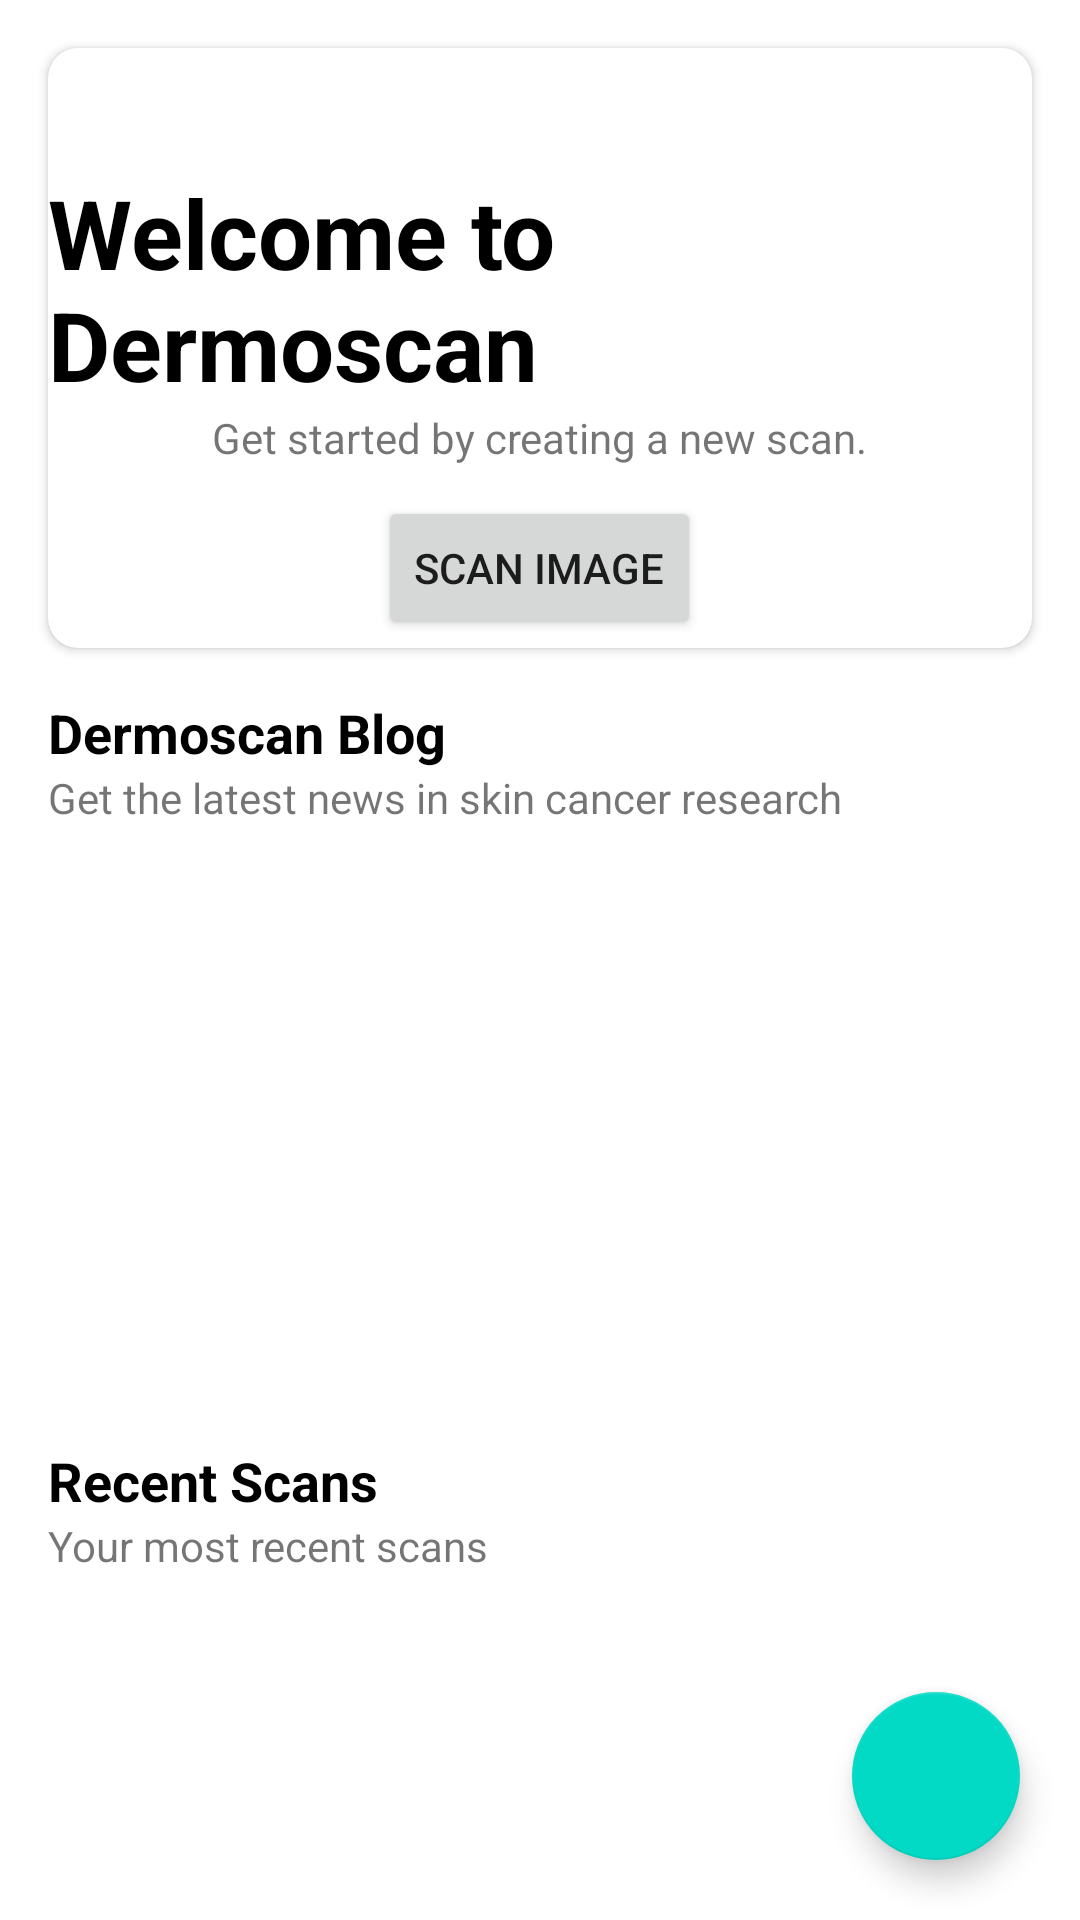

Reconstruct the res/layout file that produces this screen, plus the resources it refers to.
<!-- AndroidManifest.xml: application theme Theme.Dermoscan -->
<!-- res/layout/fragment_base.xml -->
<?xml version="1.0" encoding="utf-8"?>
<androidx.constraintlayout.widget.ConstraintLayout xmlns:android="http://schemas.android.com/apk/res/android"
    xmlns:app="http://schemas.android.com/apk/res-auto"
    xmlns:tools="http://schemas.android.com/tools"
    android:id="@+id/frameLayout"
    android:layout_width="match_parent"
    android:layout_height="match_parent"
    tools:context=".fragments.BaseFragment">

    <com.google.android.material.card.MaterialCardView
        android:id="@+id/cvWelcomeCard"
        android:layout_width="match_parent"
        android:layout_height="200dp"
        android:layout_margin="16dp"
        app:cardCornerRadius="10dp"
        app:cardElevation="2dp"
        app:layout_constraintEnd_toEndOf="parent"
        app:layout_constraintStart_toStartOf="parent"
        app:layout_constraintTop_toTopOf="parent">

        <LinearLayout
            android:layout_width="match_parent"
            android:layout_height="match_parent"
            android:orientation="vertical">

            <TextView
                android:id="@+id/tvFirstFragment"
                android:layout_width="wrap_content"
                android:layout_height="wrap_content"
                android:layout_gravity="center_horizontal"
                android:layout_marginTop="40dp"
                android:text="@string/strWelcomeMessage"
                android:textColor="@color/black"
                android:textSize="32sp"
                android:textStyle="bold" />

            <TextView
                android:id="@+id/tvWelcomeSub"
                android:layout_width="wrap_content"
                android:layout_height="wrap_content"
                android:layout_gravity="center"
                android:text="@string/strWelcomeSub"
                android:textSize="14sp" />

            <Button
                android:id="@+id/btnScanImage"
                android:layout_width="wrap_content"
                android:layout_height="wrap_content"
                android:layout_gravity="center_horizontal"
                android:layout_marginTop="10dp"
                android:text="@string/strNewScan" />
        </LinearLayout>
    </com.google.android.material.card.MaterialCardView>

    <TextView
        android:id="@+id/tvBlogHeader"
        android:layout_width="wrap_content"
        android:layout_height="wrap_content"
        android:layout_marginStart="16dp"
        android:layout_marginTop="16dp"
        android:text="@string/strBlogHeader"
        android:textColor="@color/black"
        android:textSize="18sp"
        android:textStyle="bold"
        app:layout_constraintStart_toStartOf="parent"
        app:layout_constraintTop_toBottomOf="@+id/cvWelcomeCard" />

    <TextView
        android:id="@+id/tvBlogHeaderSub"
        android:layout_width="wrap_content"
        android:layout_height="wrap_content"
        android:layout_marginStart="16dp"
        android:text="@string/strBlogHeaderSub"
        android:textSize="14sp"
        app:layout_constraintStart_toStartOf="parent"
        app:layout_constraintTop_toBottomOf="@+id/tvBlogHeader" />

    <androidx.recyclerview.widget.RecyclerView
        android:id="@+id/rvBlog"
        android:layout_width="0dp"
        android:layout_height="190dp"
        android:layout_marginTop="10dp"
        app:layout_constraintEnd_toEndOf="parent"
        app:layout_constraintStart_toStartOf="parent"
        app:layout_constraintTop_toBottomOf="@+id/tvBlogHeaderSub" />

    <TextView
        android:id="@+id/tvRecentScansHeader"
        android:layout_width="wrap_content"
        android:layout_height="wrap_content"
        android:layout_marginStart="16dp"
        android:layout_marginTop="6dp"
        android:text="@string/strRecentScansHeader"
        android:textColor="@color/black"
        android:textSize="18sp"
        android:textStyle="bold"
        app:layout_constraintStart_toStartOf="parent"
        app:layout_constraintTop_toBottomOf="@+id/rvBlog" />

    <TextView
        android:id="@+id/tvRecentScansHeaderSub"
        android:layout_width="wrap_content"
        android:layout_height="wrap_content"
        android:layout_marginStart="16dp"
        android:text="@string/strRecentScansHeaderSub"
        android:textSize="14sp"
        app:layout_constraintStart_toStartOf="parent"
        app:layout_constraintTop_toBottomOf="@+id/tvRecentScansHeader" />

    <Button
        android:id="@+id/btnAllScans"
        style="@style/buttonWithIconOnly"
        android:layout_width="40dp"
        android:layout_height="40dp"
        android:layout_gravity="center"
        android:layout_marginTop="6dp"
        android:layout_marginEnd="16dp"
        android:contentDescription="@string/go_to_all_scans"
        android:labelFor="@+id/btnAllScans"
        app:icon="@drawable/ic_east"
        app:layout_constraintEnd_toEndOf="parent"
        app:layout_constraintTop_toBottomOf="@+id/rvBlog" />


    <androidx.recyclerview.widget.RecyclerView
        android:id="@+id/rvRecentScans"
        android:layout_width="match_parent"
        android:layout_height="0dp"
        android:layout_marginStart="16dp"
        android:layout_marginTop="10dp"
        android:layout_marginEnd="10dp"
        app:layout_constraintBottom_toBottomOf="parent"
        app:layout_constraintEnd_toEndOf="parent"
        app:layout_constraintStart_toStartOf="parent"
        app:layout_constraintTop_toBottomOf="@+id/tvRecentScansHeaderSub" />

    <com.google.android.material.floatingactionbutton.FloatingActionButton
        android:id="@+id/fabCamera"
        android:layout_width="wrap_content"
        android:layout_height="wrap_content"
        android:layout_gravity="bottom|end"
        android:layout_marginEnd="20dp"
        android:layout_marginBottom="20dp"
        android:contentDescription="@string/strFabCamera"
        app:layout_constraintBottom_toBottomOf="parent"
        app:layout_constraintEnd_toEndOf="parent"
        app:srcCompat="@drawable/ic_camera" />

</androidx.constraintlayout.widget.ConstraintLayout>
<!-- resources referenced by this layout -->
<resources>
  <color name="black">#FF000000</color>
  <string name="go_to_all_scans">Go to All Scans</string>
  <string name="strBlogHeader">Dermoscan Blog</string>
  <string name="strBlogHeaderSub">Get the latest news in skin cancer research</string>
  <string name="strFabCamera">Floating Camera Fab</string>
  <string name="strNewScan">Scan Image</string>
  <string name="strRecentScansHeader">Recent Scans</string>
  <string name="strRecentScansHeaderSub">Your most recent scans</string>
  <string name="strWelcomeMessage">Welcome to Dermoscan</string>
  <string name="strWelcomeSub">Get started by creating a new scan.</string>
  <style name="buttonWithIconOnly" parent="Widget.MaterialComponents.Button.TextButton">
          <item name="iconPadding">0dp</item>
          <item name="android:insetTop">0dp</item>
          <item name="android:insetBottom">0dp</item>
          <item name="android:paddingLeft">12dp</item>
          <item name="android:paddingRight">12dp</item>
          <item name="android:minWidth">48dp</item>
          <item name="android:minHeight">48dp</item>
      </style>
  <style name="Theme.Dermoscan" parent="Theme.MaterialComponents.DayNight.DarkActionBar">
          
          <item name="colorPrimary">@color/purple_500</item>
          <item name="colorPrimaryVariant">@color/purple_700</item>
          <item name="colorOnPrimary">@color/white</item>
          
          <item name="colorSecondary">@color/teal_200</item>
          <item name="colorSecondaryVariant">@color/teal_700</item>
          <item name="colorOnSecondary">@color/black</item>
          
          <item name="android:statusBarColor" tools:targetApi="l">?attr/colorPrimaryVariant</item>
          
      </style>
  <color name="purple_500">#FF6200EE</color>
  <color name="purple_700">#FF3700B3</color>
  <color name="white">#FFFFFF</color>
  <color name="teal_200">#FF03DAC5</color>
  <color name="teal_700">#FF018786</color>
</resources>
